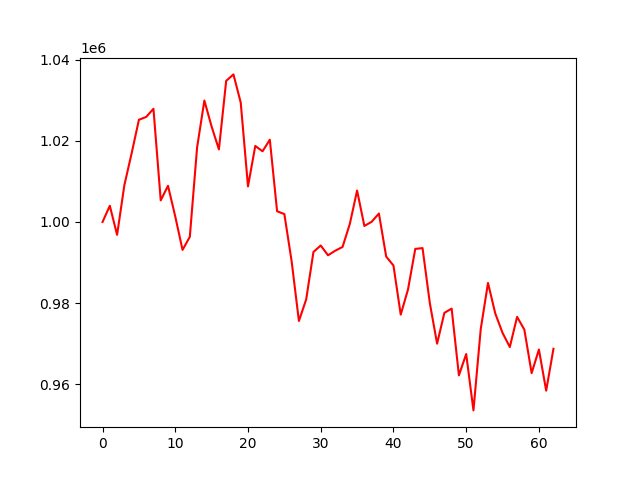

Source data for this figure (header and first rows):
account_value, date, daily_return
1000000, 2022-10-11, 
1003983, 2022-10-12, 0.003983
996818, 2022-10-13, -0.007136
1009063, 2022-10-14, 0.01228
1016923, 2022-10-17, 0.00779
1025188, 2022-10-18, 0.008127
1025888, 2022-10-19, 0.0006836
1027889, 2022-10-20, 0.001951
1005316, 2022-10-21, -0.02196
1008914, 2022-10-24, 0.003579
1001327, 2022-10-25, -0.00752
993106, 2022-10-27, -0.00821
996343, 2022-10-28, 0.003259
1018351, 2022-10-31, 0.02209
1029930, 2022-11-01, 0.01137
1023498, 2022-11-02, -0.006246
1017873, 2022-11-03, -0.005496
1034782, 2022-11-04, 0.01661
1036370, 2022-11-07, 0.001535
1029423, 2022-11-09, -0.006703
1008762, 2022-11-10, -0.02007
1018729, 2022-11-11, 0.009881
1017417, 2022-11-14, -0.001289
1020277, 2022-11-15, 0.002811
1002640, 2022-11-16, -0.01729
1001935, 2022-11-17, -0.000703
990289, 2022-11-18, -0.01162
975586, 2022-11-21, -0.01485
980899, 2022-11-22, 0.005446
992608, 2022-11-23, 0.01194
994195, 2022-11-24, 0.001599
991783, 2022-11-25, -0.002426
992917, 2022-11-28, 0.001144
993837, 2022-11-29, 0.0009262
999516, 2022-11-30, 0.005714
1007735, 2022-12-01, 0.008223
999010, 2022-12-02, -0.008658
1000040, 2022-12-05, 0.001031
1002078, 2022-12-06, 0.002038
991469, 2022-12-07, -0.01059
989258, 2022-12-08, -0.00223
977151, 2022-12-09, -0.01224
983358, 2022-12-12, 0.006353
993350, 2022-12-13, 0.01016
993555, 2022-12-14, 0.0002065
980007, 2022-12-15, -0.01364
969993, 2022-12-16, -0.01022
977587, 2022-12-19, 0.007829
978637, 2022-12-20, 0.001074
962179, 2022-12-21, -0.01682
967436, 2022-12-22, 0.005463
953546, 2022-12-23, -0.01436
973581, 2022-12-26, 0.02101
984960, 2022-12-27, 0.01169
977437, 2022-12-28, -0.007637
972651, 2022-12-29, -0.004896
969172, 2022-12-30, -0.003577
976601, 2023-01-02, 0.007665
973441, 2023-01-03, -0.003235
962739, 2023-01-04, -0.01099
... 3 more rows
